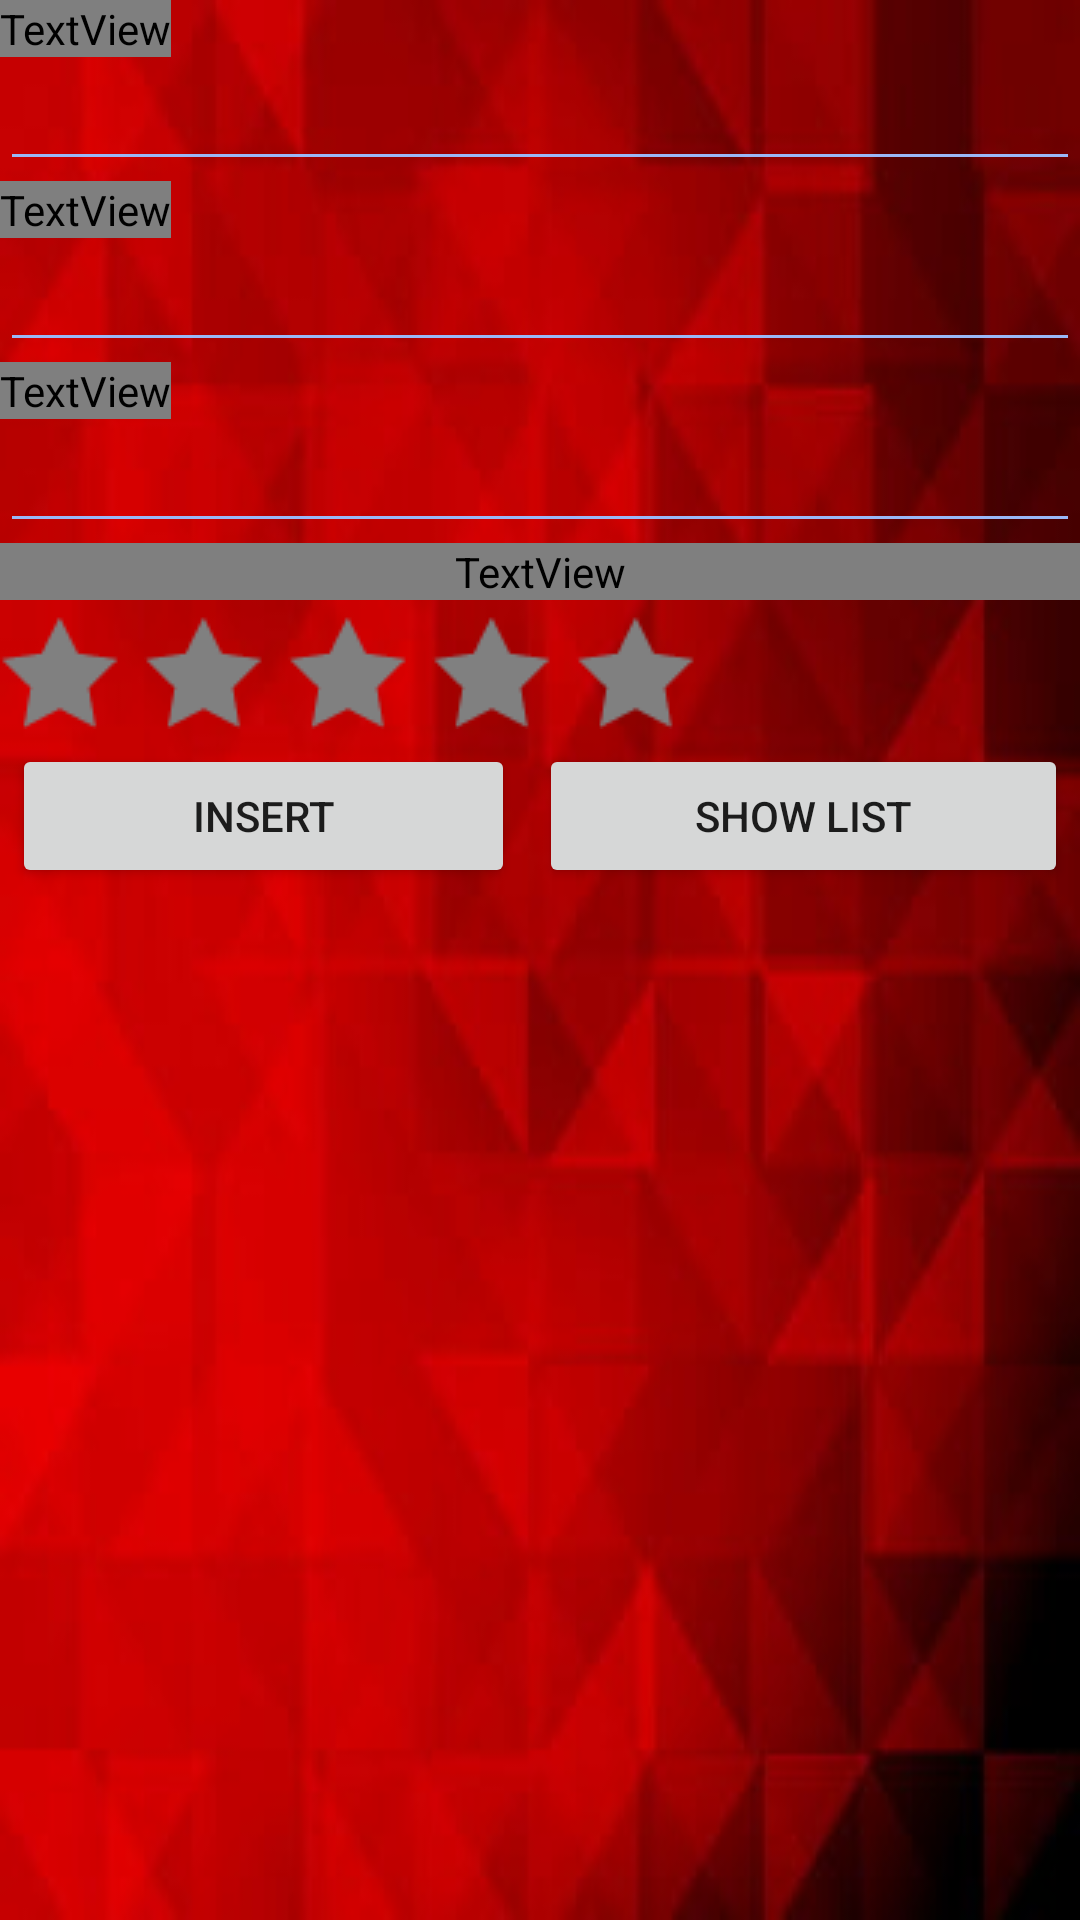

Reconstruct the res/layout file that produces this screen, plus the resources it refers to.
<!-- AndroidManifest.xml: application theme Theme.DemoDatabaseCRUD -->
<!-- res/layout/activity_main.xml -->
<?xml version="1.0" encoding="utf-8"?>
<LinearLayout xmlns:android="http://schemas.android.com/apk/res/android"
    xmlns:app="http://schemas.android.com/apk/res-auto"
    xmlns:tools="http://schemas.android.com/tools"
    android:layout_width="match_parent"
    android:layout_height="match_parent"
    tools:context=".MainActivity"
    android:orientation="vertical"
    android:background="@drawable/bg2">

    <TextView
        android:id="@+id/tvContent"
        android:layout_width="wrap_content"
        android:layout_height="wrap_content"
        android:fontFamily="@font/black_and_white_picture"
        android:textSize="24dp"
        android:text="Song title: "
        android:textColor="@color/soft_blue" />

    <EditText
        android:id="@+id/etContent"
        android:layout_width="match_parent"
        android:layout_height="wrap_content"
        android:ems="10"
        android:inputType="textPersonName"
        android:textColorHint="@color/soft_blue"
        android:textColor="@color/soft_blue"
        android:backgroundTint="@color/soft_blue"
        />
    <TextView
        android:id="@+id/tvContent2"
        android:layout_width="wrap_content"
        android:layout_height="wrap_content"
        android:fontFamily="@font/black_and_white_picture"
        android:textSize="24dp"
        android:text="Singer name"
        android:textColor="@color/soft_blue"/>

    <EditText
        android:id="@+id/etContent2"
        android:layout_width="match_parent"
        android:layout_height="wrap_content"
        android:ems="10"
        android:inputType="textPersonName"
        android:textColorHint="@color/soft_blue"
        android:textColor="@color/soft_blue"
        android:backgroundTint="@color/soft_blue"
        />

    <TextView
        android:id="@+id/tvContent3"
        android:layout_width="wrap_content"
        android:layout_height="wrap_content"
        android:fontFamily="@font/black_and_white_picture"
        android:textSize="24dp"
        android:text="Enter Year: "
        android:textColor="@color/soft_blue"/>

    <EditText
        android:id="@+id/etContent3"
        android:layout_width="match_parent"
        android:layout_height="wrap_content"
        android:ems="10"
        android:inputType="textPersonName"
        android:textColorHint="@color/soft_blue"
        android:textColor="@color/soft_blue"
        android:backgroundTint="@color/soft_blue"
        />
    <TextView
        android:id="@+id/textView2"
        android:layout_width="match_parent"
        android:layout_height="wrap_content"
        android:fontFamily="@font/black_and_white_picture"
        android:textSize="24dp"
        android:text="Stars"
        android:textColor="@color/soft_blue"/>

    <RadioGroup
        android:layout_width="match_parent"
        android:layout_height="wrap_content"
        android:id="@+id/groupradio"
        android:orientation="horizontal">

            <RadioButton
                android:id="@+id/radioButton1"
                android:layout_width="wrap_content"
                android:layout_height="wrap_content"
                android:button="@drawable/star_uncfm"
                android:text="1"
                android:textSize="0dp"
                />

            <RadioButton
                android:id="@+id/radioButton2"
                android:layout_width="wrap_content"
                android:layout_height="wrap_content"
                android:button="@drawable/star_uncfm"
                android:text="2"
                android:textSize="0dp"/>

            <RadioButton
                android:id="@+id/radioButton3"
                android:layout_width="wrap_content"
                android:layout_height="wrap_content"
                android:button="@drawable/star_uncfm"
                android:text="3"
                android:textSize="0dp"/>

            <RadioButton
                android:id="@+id/radioButton4"
                android:layout_width="wrap_content"
                android:layout_height="wrap_content"
                android:button="@drawable/star_uncfm"
                android:text="4"
                android:textSize="0dp"/>

            <RadioButton
                android:id="@+id/radioButton5"
                android:layout_width="wrap_content"
                android:layout_height="wrap_content"
                android:button="@drawable/star_uncfm"
                android:text="5"
                android:textSize="0dp"/>
    </RadioGroup>

    <LinearLayout
        android:layout_width="match_parent"
        android:layout_height="wrap_content"
        android:orientation="horizontal">

        <Button
            android:id="@+id/btnAdd"
            android:layout_width="wrap_content"
            android:layout_height="wrap_content"
            android:layout_marginLeft="4dp"
            android:layout_marginRight="4dp"
            android:layout_weight="1"
            android:text="insert" />


        <Button
            android:id="@+id/btnRetrieve"
            android:layout_width="wrap_content"
            android:layout_height="wrap_content"
            android:layout_marginLeft="4dp"
            android:layout_marginRight="4dp"
            android:layout_weight="1"
            android:text="Show List" />
    </LinearLayout>

    <ListView
        android:id="@+id/lv"
        android:layout_width="match_parent"
        android:layout_height="match_parent" />

</LinearLayout>
<!-- resources referenced by this layout -->
<resources>
  <color name="soft_blue">#9AB8F7</color>
  <!-- drawable bg2: jpg bitmap (drawable, 11744 bytes) -->
  <!-- drawable star_uncfm: png bitmap (drawable, 839 bytes) -->
  <style name="Theme.DemoDatabaseCRUD" parent="Theme.MaterialComponents.DayNight.DarkActionBar">
          
          <item name="colorPrimary">@color/hawt_pink</item>
          <item name="colorPrimaryVariant">@color/purple_700</item>
          <item name="colorOnPrimary">@color/white</item>
          
          <item name="colorSecondary">@color/teal_200</item>
          <item name="colorSecondaryVariant">@color/teal_700</item>
          <item name="colorOnSecondary">@color/black</item>
          
          <item name="android:statusBarColor" tools:targetApi="l">?attr/colorPrimaryVariant</item>
          
      </style>
  <color name="hawt_pink">#DB0C74</color>
  <color name="purple_700">#FF3700B3</color>
  <color name="white">#FFFFFFFF</color>
  <color name="teal_200">#FF03DAC5</color>
  <color name="teal_700">#FF018786</color>
  <color name="black">#FF000000</color>
</resources>
